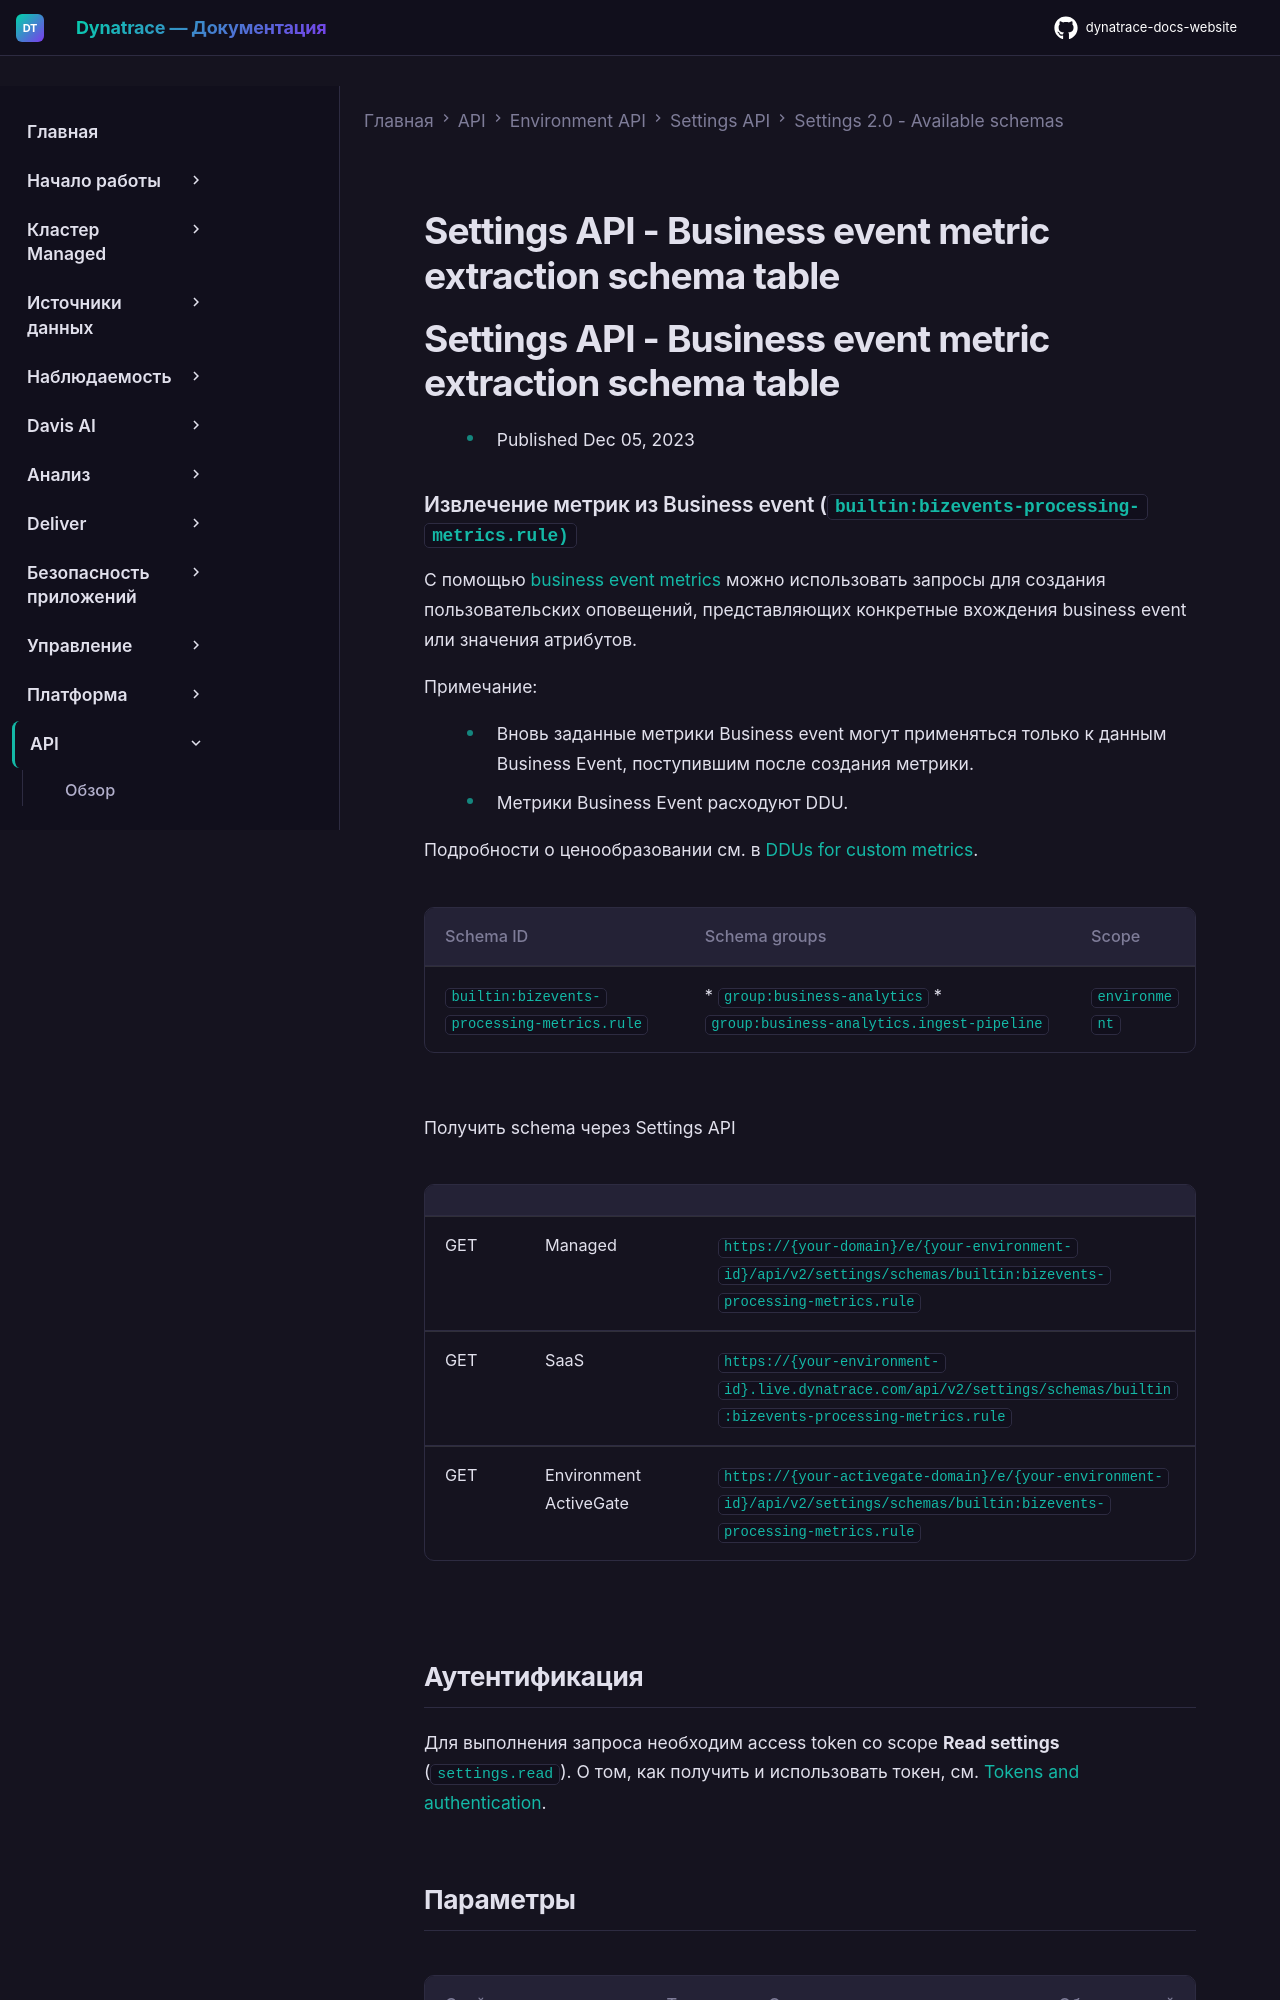

repository: Yerkebulan-Ardabayev/dynatrace-docs-website · page: managed-ru/dynatrace-api/environment-api/settings/schemas/builtin-bizevents-processing-metrics-rule/index.html · generator: mkdocs

---
title: Settings API - Business event metric extraction schema table
source: https://docs.dynatrace.com/managed/dynatrace-api/environment-api/settings/schemas/builtin-bizevents-processing-metrics-rule
scraped: 2026-05-12T11:39:21.108545
---

# Settings API - Business event metric extraction schema table

# Settings API - Business event metric extraction schema table

* Published Dec 05, 2023

### Извлечение метрик из Business event (`builtin:bizevents-processing-metrics.rule)`

С помощью [business event metrics](https://dt-url.net/m3034if) можно использовать запросы для создания пользовательских оповещений, представляющих конкретные вхождения business event или значения атрибутов.

Примечание:

* Вновь заданные метрики Business event могут применяться только к данным Business Event, поступившим после создания метрики.
* Метрики Business Event расходуют DDU.

Подробности о ценообразовании см. в [DDUs for custom metrics](https://dt-url.net/vg43xi8).

| Schema ID | Schema groups | Scope |
| --- | --- | --- |
| `builtin:bizevents-processing-metrics.rule` | * `group:business-analytics` * `group:business-analytics.ingest-pipeline` | `environment` |

Получить schema через Settings API

|  |  |  |
| --- | --- | --- |
| GET | Managed | `https://{your-domain}/e/{your-environment-id}/api/v2/settings/schemas/builtin:bizevents-processing-metrics.rule` |
| GET | SaaS | `https://{your-environment-id}.live.dynatrace.com/api/v2/settings/schemas/builtin:bizevents-processing-metrics.rule` |
| GET | Environment ActiveGate | `https://{your-activegate-domain}/e/{your-environment-id}/api/v2/settings/schemas/builtin:bizevents-processing-metrics.rule` |
